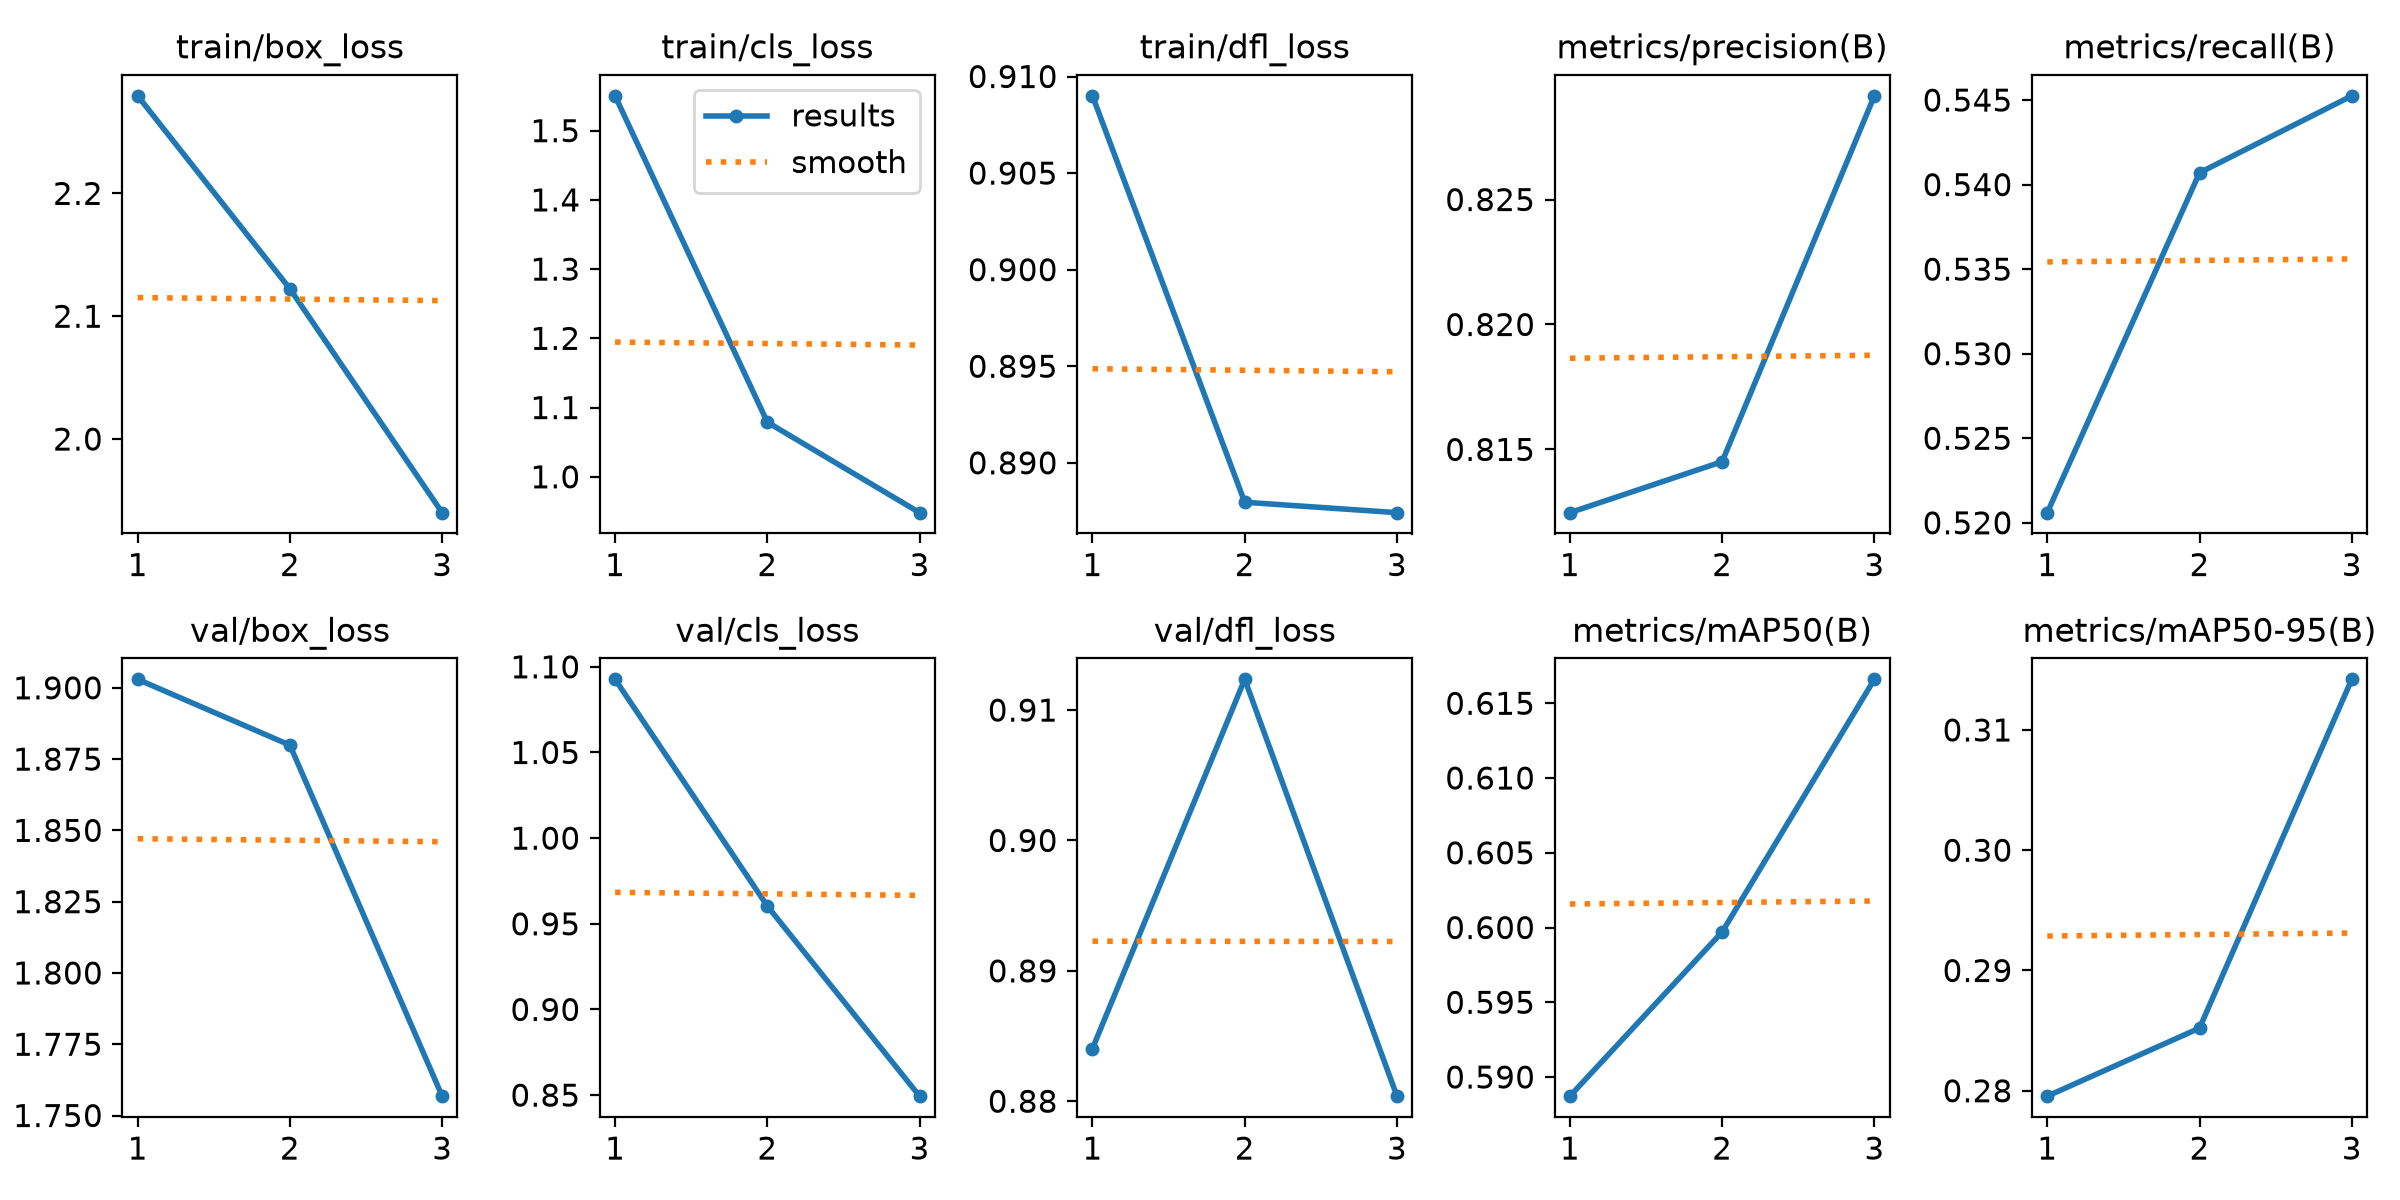

The file beside this chart, header and first rows:
epoch, time, train/box_loss, train/cls_loss, train/dfl_loss, metrics/precision(B), metrics/recall(B), metrics/mAP50(B), metrics/mAP50-95(B), val/box_loss, val/cls_loss, val/dfl_loss, lr/pg0, lr/pg1, lr/pg2
1, 251.9, 2.279, 1.55, 0.909, 0.8125, 0.5206, 0.5887, 0.2796, 1.903, 1.093, 0.884, 0.0009989, 0.0009989, 0.0009989
2, 469.2, 2.122, 1.079, 0.888, 0.8145, 0.5407, 0.5997, 0.2852, 1.88, 0.9604, 0.9124, 0.001339, 0.001339, 0.001339
3, 690.7, 1.94, 0.9482, 0.8874, 0.8292, 0.5453, 0.6166, 0.3142, 1.757, 0.8494, 0.8804, 0.00068, 0.00068, 0.00068
